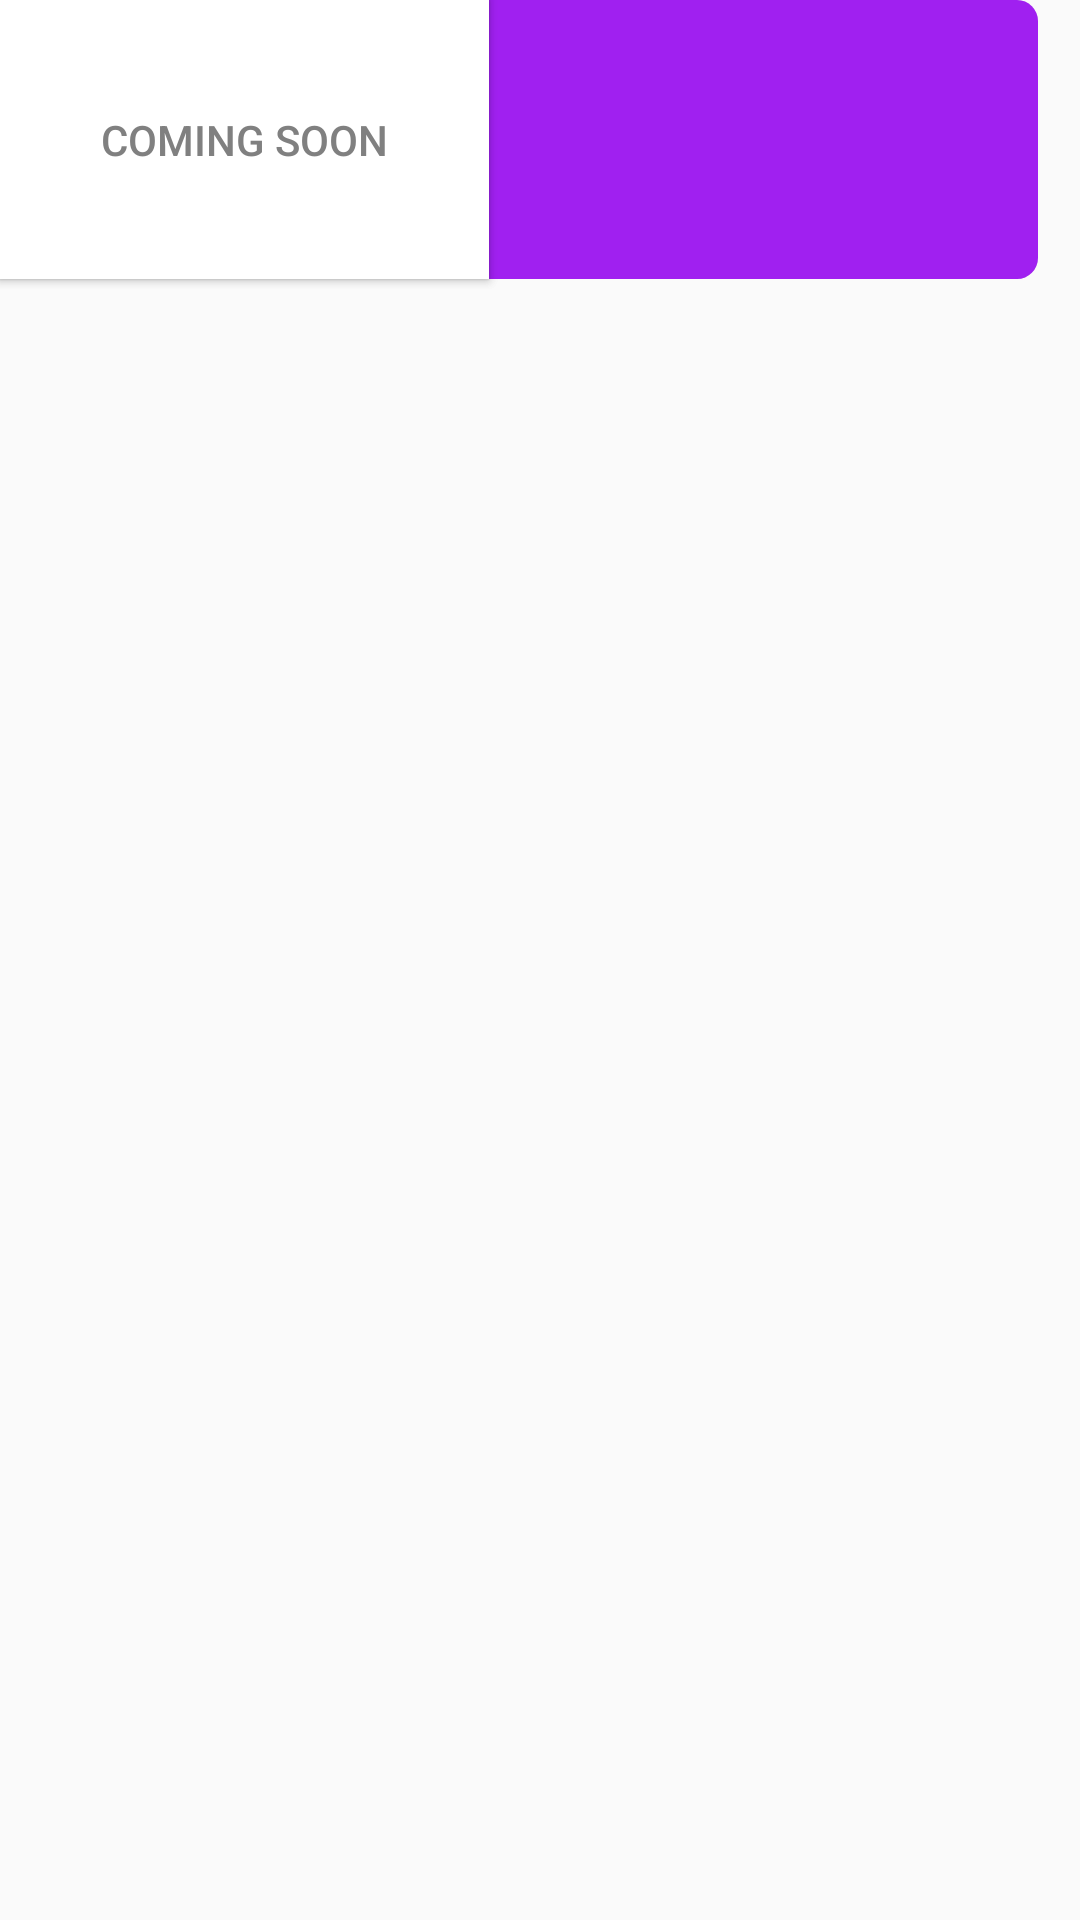

Write the Android layout XML for this screen, with the resource values it uses.
<!-- AndroidManifest.xml: application theme Theme.ProjectSerius -->
<!-- res/layout/activity_main.xml -->
<?xml version="1.0" encoding="utf-8"?>
<androidx.constraintlayout.widget.ConstraintLayout xmlns:android="http://schemas.android.com/apk/res/android"
    xmlns:app="http://schemas.android.com/apk/res-auto"
    xmlns:tools="http://schemas.android.com/tools"
    android:id="@+id/main"
    android:layout_width="match_parent"
    android:layout_height="match_parent"
    tools:context=".MainActivity"
    tools:layout_editor_absoluteX="-2dp"
    tools:layout_editor_absoluteY="0dp">


    <com.google.android.material.appbar.MaterialToolbar
        android:id="@+id/materialToolbar"
        android:layout_width="346dp"
        android:layout_height="93dp"
        android:background="@drawable/my_button_background"
        android:minHeight="?attr/actionBarSize"
        android:theme="?attr/actionBarTheme"
        tools:layout_editor_absoluteX="32dp"
        tools:layout_editor_absoluteY="51dp" />

    <com.google.android.material.button.MaterialButton
        android:id="@+id/my_button"
        android:layout_width="163dp"
        android:layout_height="93dp"
        android:background="@color/white"
        android:gravity="bottom|center"
        android:text="Smart Lock"
        android:textColor="#808080"
        tools:layout_editor_absoluteX="32dp"
        tools:layout_editor_absoluteY="162dp" /> 

    <Button
        android:id="@+id/my_button1"
        android:layout_width="163dp"
        android:layout_height="93dp"
        android:background="@color/white"
        android:gravity="bottom|center"
        android:text="Smart Light"
        android:textColor="#808080"
        tools:layout_editor_absoluteX="215dp"
        tools:layout_editor_absoluteY="162dp" /> 

    <Button
        android:id="@+id/my_button2"
        android:layout_width="163dp"
        android:layout_height="93dp"
        android:background="@color/white"
        android:text="Coming Soon"
        android:textColor="#808080"
        tools:layout_editor_absoluteX="124dp"
        tools:layout_editor_absoluteY="270dp" />

    <ImageView
        android:id="@+id/imageView1"
        android:layout_width="107dp"
        android:layout_height="91dp"
        android:layerType="none"
        android:src="@drawable/bubub"
        tools:layout_editor_absoluteX="234dp"
        tools:layout_editor_absoluteY="51dp" />

</androidx.constraintlayout.widget.ConstraintLayout>
<!-- resources referenced by this layout -->
<resources>
  <color name="white">#FFFFFFFF</color>
  <!-- drawable my_button_background (drawable) -->
  <?xml version="1.0" encoding="utf-8"?>
  <layer-list xmlns:android="http://schemas.android.com/apk/res/android">
      
      <item>
          <shape android:shape="rectangle">
              <solid android:color="#15000000"/> 
              <corners android:radius="7dp"/> 
          </shape>
      </item>
      
      <item android:top="0dp" android:left="0dp" android:right="0dp" android:bottom="0dp">
          <shape android:shape="rectangle">
              <solid android:color="#A020F0"/> 
              <corners android:radius="7dp"/> 
          </shape>
      </item>
  </layer-list>
  <style name="Theme.ProjectSerius" parent="Base.Theme.ProjectSerius" />
  <style name="Base.Theme.ProjectSerius" parent="Theme.AppCompat.Light.NoActionBar">
          
          
      </style>
</resources>
